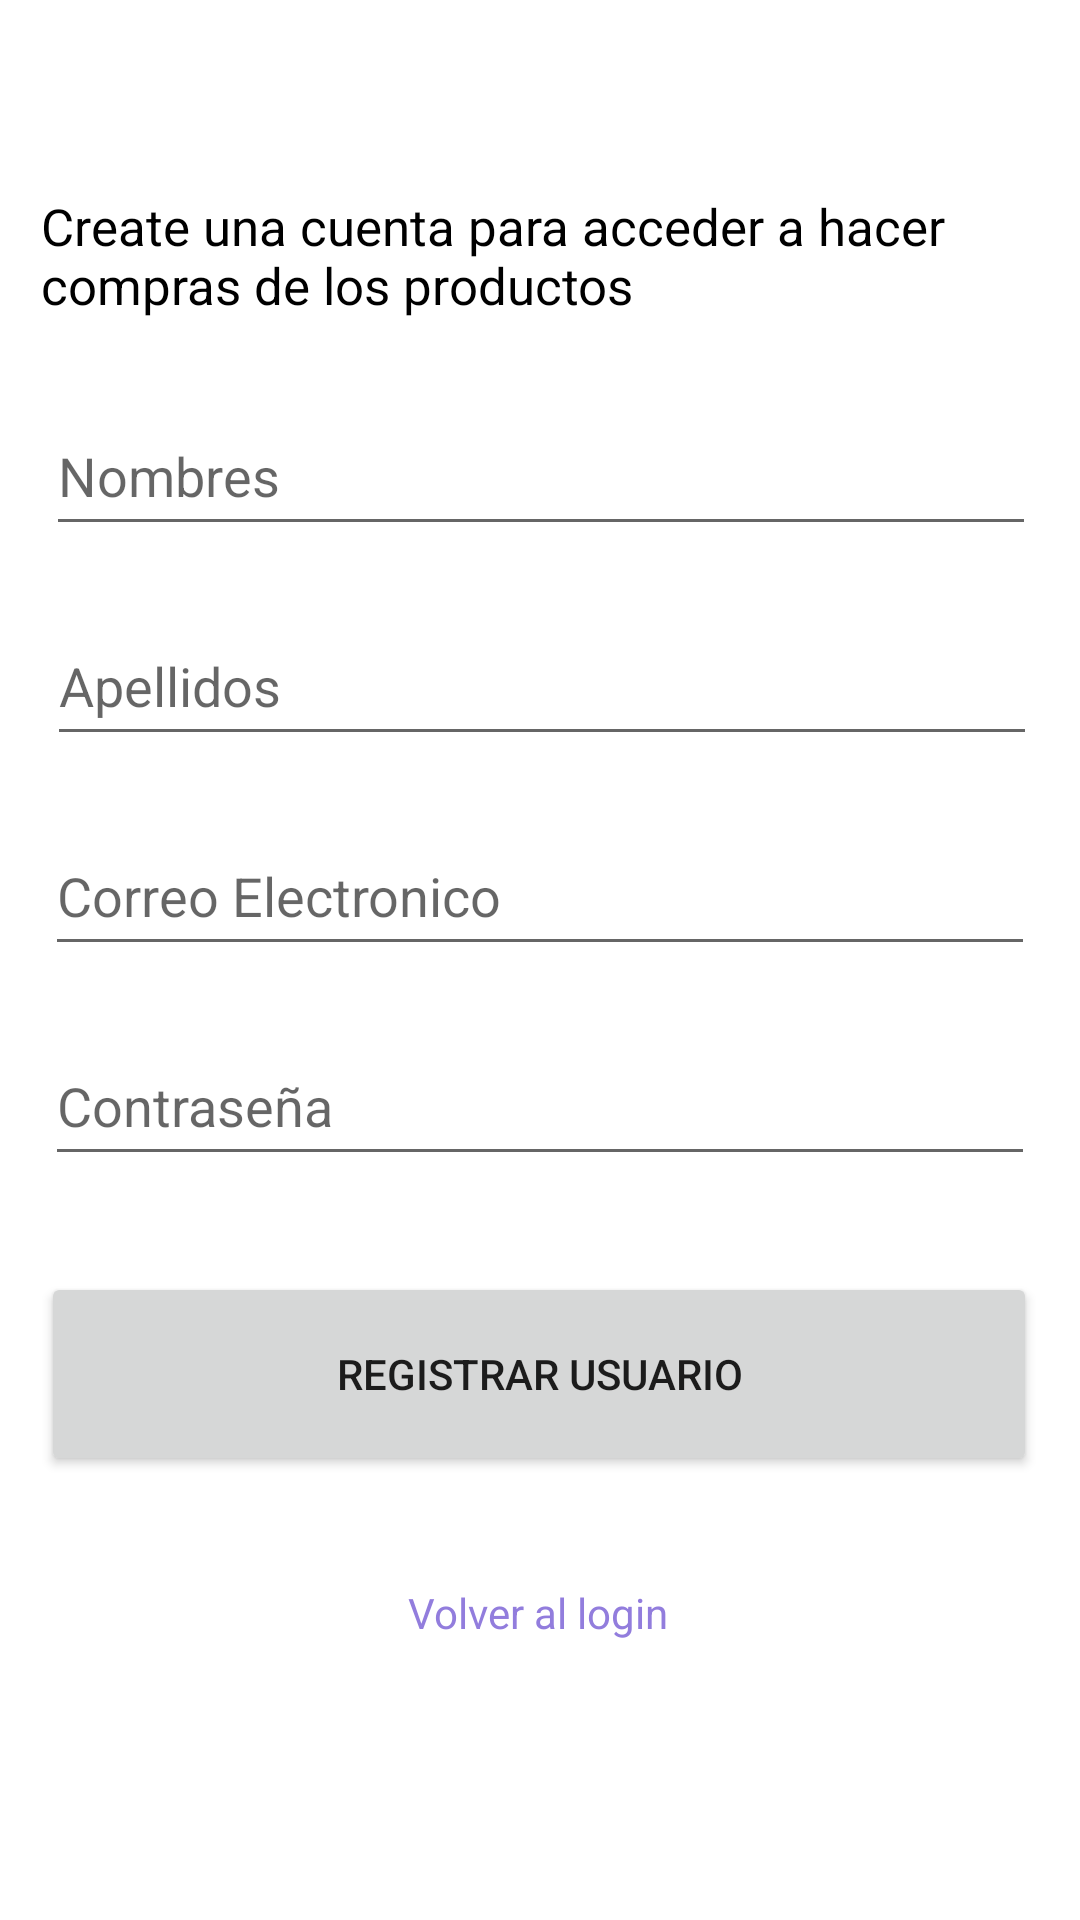

Here is an Android app screen rendered from its layout file. Give the layout XML and the strings, colors and styles it references.
<!-- AndroidManifest.xml: application theme Theme.TiendaOnline -->
<!-- res/layout/activity_registro.xml -->
<?xml version="1.0" encoding="utf-8"?>
<androidx.constraintlayout.widget.ConstraintLayout xmlns:android="http://schemas.android.com/apk/res/android"
    xmlns:app="http://schemas.android.com/apk/res-auto"
    xmlns:tools="http://schemas.android.com/tools"
    android:layout_width="match_parent"
    android:layout_height="match_parent"
    tools:context=".Registro">

    <EditText
        android:id="@+id/txtRegistroNombre"
        android:layout_width="330dp"
        android:layout_height="50dp"
        android:layout_marginTop="132dp"
        android:ems="10"
        android:hint="Nombres"
        android:inputType="textPersonName"
        app:layout_constraintEnd_toEndOf="parent"
        app:layout_constraintHorizontal_bias="0.506"
        app:layout_constraintStart_toStartOf="parent"
        app:layout_constraintTop_toTopOf="parent" />

    <EditText
        android:id="@+id/txtRegistroApellido"
        android:layout_width="330dp"
        android:layout_height="50dp"
        android:layout_marginTop="20dp"
        android:ems="10"
        android:inputType="textPersonName"
        android:hint="Apellidos"
        app:layout_constraintEnd_toEndOf="parent"
        app:layout_constraintHorizontal_bias="0.523"
        app:layout_constraintStart_toStartOf="parent"
        app:layout_constraintTop_toBottomOf="@+id/txtRegistroNombre" />

    <EditText
        android:id="@+id/txtRegistroCorreo"
        android:layout_width="330dp"
        android:layout_height="50dp"
        android:layout_marginTop="20dp"
        android:ems="10"
        android:inputType="textPersonName"
        android:hint="Correo Electronico"
        app:layout_constraintEnd_toEndOf="parent"
        app:layout_constraintHorizontal_bias="0.502"
        app:layout_constraintStart_toStartOf="parent"
        app:layout_constraintTop_toBottomOf="@+id/txtRegistroApellido" />

    <EditText
        android:id="@+id/txtRegistroContrasena"
        android:layout_width="330dp"
        android:layout_height="50dp"
        android:layout_marginTop="20dp"
        android:ems="10"
        android:inputType="textPassword"
        android:hint="Contraseña"
        app:layout_constraintEnd_toEndOf="parent"
        app:layout_constraintStart_toStartOf="parent"
        app:layout_constraintTop_toBottomOf="@+id/txtRegistroCorreo" />

    <Button
        android:id="@+id/bttnRegistrarUsuario"
        android:layout_width="332dp"
        android:layout_height="68dp"
        android:layout_marginTop="32dp"
        android:onClick="registro"
        android:text="Registrar Usuario"
        app:layout_constraintEnd_toEndOf="parent"
        app:layout_constraintHorizontal_bias="0.493"
        app:layout_constraintStart_toStartOf="parent"
        app:layout_constraintTop_toBottomOf="@+id/txtRegistroContrasena" />

    <TextView
        android:id="@+id/textView2"
        android:layout_width="wrap_content"
        android:layout_height="wrap_content"
        android:layout_marginTop="36dp"
        android:onClick="volverLogin"
        android:text="Volver al login"
        android:textColor="#927DDD"
        app:layout_constraintBottom_toBottomOf="parent"
        app:layout_constraintEnd_toEndOf="parent"
        app:layout_constraintHorizontal_bias="0.498"
        app:layout_constraintStart_toStartOf="parent"
        app:layout_constraintTop_toBottomOf="@+id/bttnRegistrarUsuario"
        app:layout_constraintVertical_bias="0.0" />

    <TextView
        android:id="@+id/textView3"
        android:layout_width="334dp"
        android:layout_height="45dp"
        android:layout_marginTop="64dp"
        android:text="Create una cuenta para acceder a hacer compras de los productos"
        android:textColor="#000000"
        android:textSize="17sp"
        app:layout_constraintBottom_toTopOf="@+id/txtRegistroNombre"
        app:layout_constraintEnd_toEndOf="parent"
        app:layout_constraintHorizontal_bias="0.532"
        app:layout_constraintStart_toStartOf="parent"
        app:layout_constraintTop_toTopOf="parent"
        app:layout_constraintVertical_bias="0.0" />
</androidx.constraintlayout.widget.ConstraintLayout>
<!-- resources referenced by this layout -->
<resources>
  <style name="Theme.TiendaOnline" parent="Theme.MaterialComponents.DayNight.DarkActionBar">
          
          <item name="colorPrimary">@color/purple_500</item>
          <item name="colorPrimaryVariant">@color/purple_700</item>
          <item name="colorOnPrimary">@color/white</item>
          
          <item name="colorSecondary">@color/teal_200</item>
          <item name="colorSecondaryVariant">@color/teal_700</item>
          <item name="colorOnSecondary">@color/black</item>
          
          <item name="android:statusBarColor" tools:targetApi="l">?attr/colorPrimaryVariant</item>
          
      </style>
  <!-- not gathered from this repository: default colours our renderer supplied (Android Studio template values) -->
  <color name="purple_500">#FF6200EE</color>
  <color name="purple_700">#FF3700B3</color>
  <color name="teal_200">#FF03DAC5</color>
  <color name="teal_700">#FF018786</color>
  <color name="black">#FF000000</color>
  <color name="white">#FFFFFFFF</color>
</resources>
